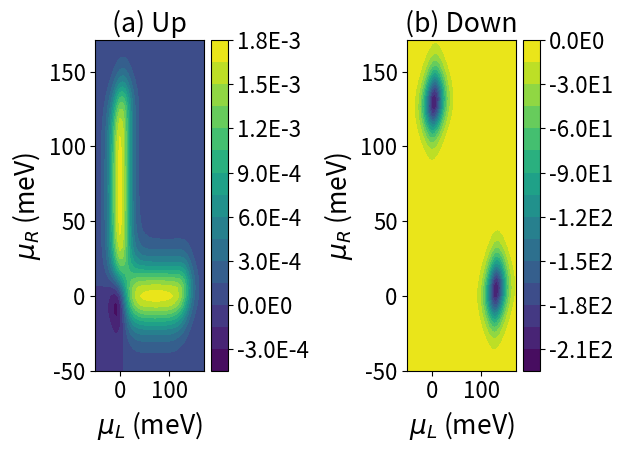

Source code (Python):
#%matplotlib inline

import math
import matplotlib
import matplotlib.pyplot as plt
import matplotlib.ticker as ticker
from matplotlib.ticker import MultipleLocator

from mpl_toolkits.mplot3d import Axes3D
from matplotlib import cm
from matplotlib.ticker import LinearLocator, FormatStrFormatter
import numpy as np
from numpy import linalg as LA
from scipy import linalg as LAs
from scipy.linalg import eig as eigscipy
import time
start_time = time.time()

label_size = 17
#matplotlib.rcParams['xtick.labelsize'] = label_size 
#matplotlib.rcParams['ytick.labelsize'] = label_size 
matplotlib.rcParams.update({'font.size': 16})
#matplotlib.rcParams['xtick.major.pad']='0'

global T,Eu,Ed,wL,wR, dchi,Tp,omega

shift=0.0
scale=1e0
T=10e-3 # temperature
Ed=scale*(3.270-3.149+shift)
Eu=scale*(0.0+shift)


dchi=8e-5+0j # parameter for numerically calculating derivative

omega=1e9  # frequency
Tp=2*math.pi/omega   # period

wL=1e10 # tunneling rate
wR=1e10 # tunneling rate


def geometric(muLC,muRC,amp):
	def f(muL,muR,spin, electrode,direction):
		if spin == "up":
			E = Eu
		else: E = Ed
		if electrode == "L":
			mu = muL
		else: mu = muR
		if direction == "in":
			sign = 1
		else: sign = -1
		return 1.0/(1.0+np.exp(sign*(E-mu)/T))


	
	    
	def Hamilt(muL,muR,chip,chim):
		H=np.zeros((3,3),dtype=np.dtype(np.complex128))
		Wp0L=wL*(f(muL,muR,"up", "L", "in"))
		Wp0R=wR*(f(muL,muR,"up", "R", "in"))
		Wm0L=wL*(f(muL,muR,"dn","L","in"))
		Wm0R=wR*(f(muL,muR,"dn","R","in"))
		
		W0pL=wL*(f(muL,muR,"up","L","out"))
		W0pR=wR*(f(muL,muR,"up","R","out"))
		W0mL=wL*(f(muL,muR,"dn","L","out"))
		W0mR=wR*(f(muL,muR,"dn","R","out"))
		
		W0p=W0pL+W0pR
		W0m=W0mL+W0mR
		Wp0=Wp0L+Wp0R
		Wm0=Wm0L+Wm0R
		e_chip=np.exp(1j*chip)
		e_chip2=np.exp(-1j*chip)
		e_chim=np.exp(1j*chim)
		e_chim2=np.exp(-1j*chim)
		
		
		
		H[0,0]= -Wp0-Wm0
		H[0,1]=W0pL+W0pR*e_chip
		H[0,2]=W0mL+W0mR*e_chim
		H[1,0]=Wp0L+Wp0R*e_chip2
		H[1,1]= -W0p
		H[1,2]=0
		H[2,0]=Wm0L+Wm0R*e_chim2
		H[2,1]=0
		H[2,2]= -W0m
		H=-H
		
		return H

	def fdiff(muL,muR,spin, electrode,direction):
		if spin == "up":
			E = Eu
		else: E = Ed
		if electrode == "L":
			mu = muL
		else: mu = muR
		if direction == "in":
			sign = 1
		else: sign = -1
		
		a=np.exp((E-mu)/T)
		return sign*1.0/(1.0/a+2+a)/T
	    

	def Hdiff(muL,muR,chip,chim,electrode):
		H=np.zeros((3,3),dtype=np.dtype(np.complex128))
		if electrode == "L":
			a = 1.0
		else: a = 0.0
		
		Wp0L=a*wL*(fdiff(muL,muR,"up","L","in"))
		Wp0R=(1.0-a)*wR*fdiff(muL,muR,"up","R","in")
		Wm0L=a*wL*(fdiff(muL,muR,"dn","L","in"))
		Wm0R=(1.0-a)*wR*fdiff(muL,muR,"dn","R","in")
		
		W0pL=a*wL*(fdiff(muL,muR,"up","L","out"))
		W0pR=(1.0-a)*wR*fdiff(muL,muR,"up","R","out")
		W0mL=a*wL*(fdiff(muL,muR,"dn","L","out"))
		W0mR=(1.0-a)*wR*fdiff(muL,muR,"dn","R","out")
		
		W0p=W0pL+W0pR
		W0m=W0mL+W0mR
		Wp0=Wp0L+Wp0R
		Wm0=Wm0L+Wm0R
		e_chip=np.exp(1j*chip)
		e_chip2=np.exp(-1j*chip)
		e_chim=np.exp(1j*chim)
		e_chim2=np.exp(-1j*chim)
	#    e_chi=1.0+1j*chi
	#    e_chi2=1.0-1j*chi
		H[0,0]= -Wp0-Wm0
		H[0,1]=W0pL+W0pR*e_chip
		H[0,2]=W0mL+W0mR*e_chim
		H[1,0]=Wp0L+Wp0R*e_chip2
		H[1,1]= -W0p
		H[1,2]=0
		H[2,0]=Wm0L+Wm0R*e_chim2
		H[2,1]=0
		H[2,2]= -W0m
		H=-H
		return H

	

	def F(muL,muR,chip,chim):
	    H=Hamilt(muL,muR,chip,chim)
	    A=eigscipy(H,left=True)
	    imin=A[0].argsort()[0]
	    imed=A[0].argsort()[1]
	    imax=A[0].argsort()[2]
	    eig0=A[0][imin]
	    eig1=A[0][imed]
	    eig2=A[0][imax]
#	    print(eig2)
	    phi0R=A[2].transpose()[imin]
	    phi0L=A[1].transpose()[imin]
	    phi1R=A[2].transpose()[imed]
	    phi1L=A[1].transpose()[imed]
	    phi2R=A[2].transpose()[imax]
	    phi2L=A[1].transpose()[imax]
	    
	    phi0L=np.conj(phi0L)
	    phi1L=np.conj(phi1L)
	    phi2L=np.conj(phi2L)
	    
	    phi0L=phi0L/np.matmul(phi0L,phi0R)
	    phi1L=phi1L/np.matmul(phi1L,phi1R)
	    phi2L=phi2L/np.matmul(phi2L,phi2R)

	#    phi1L=LA.eig(H1L_T)[1].transpose()[0]
	#    phi1L=np.conj(phi1L)
	
	#    print('eig of H1L',LA.eig(H1L))
	#    print('eig of H1L_T',LA.eig(H1L_T))
	#    print('left',phi1L)
	#    print('left from scipy',eigscipy(H1L,left=True))
	#    print('right',LA.eig(H1L)[1].transpose()[0])
	    
	    a=np.matmul(phi0L,Hdiff(muL,muR,chip,chim,"L"))
	    b1L=np.matmul(a,phi1R)
	    a=np.matmul(phi1L,Hdiff(muL,muR,chip,chim,"R"))
	    c1L=np.matmul(a,phi0R)
	    
	    a=np.matmul(phi0L,Hdiff(muL,muR,chip,chim,"R"))
	    b1R=np.matmul(a,phi1R)
	    a=np.matmul(phi1L,Hdiff(muL,muR,chip,chim,"L"))
	    c1R=np.matmul(a,phi0R)
	    
	    element1=(b1L*c1L-b1R*c1R)/((eig0-eig1))**2.0
	    
	    a=np.matmul(phi0L,Hdiff(muL,muR,chip,chim,"L"))
	    b2L=np.matmul(a,phi2R)
	    a=np.matmul(phi2L,Hdiff(muL,muR,chip,chim,"R"))
	    c2L=np.matmul(a,phi0R)
	    
	    a=np.matmul(phi0L,Hdiff(muL,muR,chip,chim,"R"))
	    b2R=np.matmul(a,phi2R)
	    a=np.matmul(phi2L,Hdiff(muL,muR,chip,chim,"L"))
	    c2R=np.matmul(a,phi0R)
	    
	    element2=(b2L*c2L-b2R*c2R)/((eig0-eig2))**2.0
	    
	    intg=element1+element2
	    return intg
	
	def BerryCurvature(muL,muR): 
	    temp1=8.0*F(muL,muR,dchi/2.0,0)-F(muL,muR,dchi,0)
	    temp2=8.0*F(muL,muR,0,dchi/2.0)-F(muL,muR,0,dchi)
	    BC_U=(temp1.imag)/(3.0*dchi)
	    BC_D=(temp2.imag)/(3.0*dchi)
	    return [BC_U,BC_D]
	
	def current():
	    Current_U=0.0
	    Current_D=0.0
	    Ngrid=41
	    #Ngrid=int(2*amp/0.5e-3)
	    xlist = np.linspace(muLC-amp, muLC+amp, Ngrid,endpoint=True)
	    ylist = np.linspace(muRC-amp, muRC+amp, Ngrid,endpoint=True)
	    X, Y = np.meshgrid(xlist, ylist)
	    #Z=np.zeros((Ngrid,Ngrid),dtype=np.dtype(np.complex128))
	    for i in range(Ngrid):
	        for j in range(Ngrid):
	            if np.sqrt((X[0][i]-muLC)**2.0+(Y[j][0]-muRC)**2.0)<amp:
	                temp=BerryCurvature(X[0][i],Y[j][0])
	                Current_U=Current_U+temp[0]
	                Current_D=Current_D+temp[1]
	    Current_U=Current_U*(amp*2.0/Ngrid)**2.0*omega
	    Current_D=Current_D*(amp*2.0/Ngrid)**2.0*omega
	    return [Current_U,Current_D]
	

	def lineInt():
			Ngrid=2000
			
			phiL=np.zeros((Ngrid,3),dtype=np.dtype(np.complex128))
			phiR=np.zeros((Ngrid,3),dtype=np.dtype(np.complex128))
			chip=dchi
			chim=0.0
			for i in range(Ngrid):
				theta=i*2*np.pi/Ngrid
				muL=muLC+amp*np.cos(theta)
				muR=muRC+amp*np.sin(theta)
				H=Hamilt(muL,muR,chip,chim)
				A=eigscipy(H,left=True)
				imin=A[0].argsort()[0]
				eig0=A[0][imin]
				phi0R=A[2].transpose()[imin]
				phi0L=A[1].transpose()[imin]
	
				phi0L=np.conj(phi0L)
		
				phi0L=phi0L/np.matmul(phi0L,phi0R)
				
				phiL[i,:]=phi0L
				phiR[i,:]=phi0R		
		
			int1=1.0
			for i in range(Ngrid-1):
				int1=int1*np.matmul(phiL[i],phiR[i+1])	
			int1=int1*np.matmul(phiL[Ngrid-1],phiR[0])
			int1=np.log(int1).imag/dchi*omega
			
			phiL=np.zeros((Ngrid,3),dtype=np.dtype(np.complex128))
			phiR=np.zeros((Ngrid,3),dtype=np.dtype(np.complex128))
			chip=0.0
			chim=dchi
			for i in range(Ngrid):
				theta=i*2*np.pi/Ngrid
				muL=muLC+amp*np.cos(theta)
				muR=muRC+amp*np.sin(theta)
				H=Hamilt(muL,muR,chip,chim)
				A=eigscipy(H,left=True)
				imin=A[0].argsort()[0]
				eig0=A[0][imin]
				phi0R=A[2].transpose()[imin]
				phi0L=A[1].transpose()[imin]
				phi0L=np.conj(phi0L)
				phi0L=phi0L/np.matmul(phi0L,phi0R)
				phiL[i,:]=phi0L
				phiR[i,:]=phi0R		
		
			int2=1.0
			for i in range(Ngrid-1):
				#print(np.matmul(phiL[i],phiR[i+1]))
				int2=int2*np.matmul(phiL[i],phiR[i+1])	
			int2=int2*np.matmul(phiL[Ngrid-1],phiR[0])
			int2=np.log(int2).imag/dchi*omega			
			
			return [int1,int2]
			
#	print(lineInt())
		
		

	def fmt(x, pos):
		return '{0:.1E}'.format(x).replace('+0', '').replace('-0', '-')
    
	def BC_plot():
	    Ngrid=41 #41
	    xlist = np.linspace(Eu-50e-3, Ed+50e-3, Ngrid,endpoint=True)
	    ylist = np.linspace(Eu-50e-3, Ed+50e-3, Ngrid,endpoint=True)
	    X, Y = np.meshgrid(xlist, ylist)
	    BC_C=np.zeros((Ngrid,Ngrid),dtype=np.dtype(np.complex128))
	    BC_S=np.zeros((Ngrid,Ngrid),dtype=np.dtype(np.complex128))
	    BC_U=np.zeros((Ngrid,Ngrid),dtype=np.dtype(np.complex128))
	    BC_D=np.zeros((Ngrid,Ngrid),dtype=np.dtype(np.complex128))
	    for i in range(Ngrid):
	        for j in range(Ngrid):
	            temp=BerryCurvature(X[0][i],Y[j][0])
##### attention, the order of index

	            BC_C[j,i]=(temp[0]+temp[1])
	            BC_S[j,i]=(temp[0]-temp[1])
	            BC_U[j,i]=(temp[0])

	            if i>j:
	            	BC_U[j,i]=(BC_U[j,i]+BC_U[i,j])/2.0
	            	BC_U[i,j]=BC_U[j,i]
	            BC_D[j,i]=(temp[1])

	    fig=plt.figure()


	    p3=fig.add_subplot(121)
	    cp = p3.contourf(X*1e3, Y*1e3, BC_U,16)
	    plt.colorbar(cp,format=ticker.FuncFormatter(fmt))
	    plt.title('(a) Up')
	    plt.xlabel('$\mu_L$ (meV)',fontsize=19)
	    plt.ylabel('$\mu_R$ (meV)',fontsize=19)
#	    plt.gca().set_aspect('equal', adjustable='box')

	    p4=fig.add_subplot(122)
	    cp = p4.contourf(X*1e3, Y*1e3, BC_D,16)
	    plt.colorbar(cp,format=ticker.FuncFormatter(fmt))
	    plt.title('(b) Down')
	    plt.xlabel('$\mu_L$ (meV)',fontsize=19)
	    plt.ylabel('$\mu_R$ (meV)',fontsize=19)
#	    plt.gca().set_aspect('equal', adjustable='box')

	    plt.tight_layout()
	    plt.show()
	    return

	BC_plot()

#	return current()
	return lineInt()


#=====================================================
#=====================================================
#=====================================================
#=====================================================
#=====================================================
#=====================================================

def dynamic(muLC,muRC,amp):
	def muL(t):
	    m=muLC+amp*math.cos(omega*t)
	    return m
	
	def muR(t):
	    m=muRC+amp*math.sin(omega*t)
	    return m
	
	def fLinU(t):
	    f=1/(1+np.exp((Eu-muL(t))/T))
	    return f
	
	def fLoutU(t):
	    f=1-1/(1+np.exp((Eu-muL(t))/T))
	    return f
	
	def fRinU(t):
	    f=1/(1+np.exp((Eu-muR(t))/T))
	    return f
	
	def fRoutU(t):
	    f=1-1/(1+np.exp((Eu-muR(t))/T))
	    return f
	
	def fLinD(t):
	    f=1/(1+np.exp((Ed-muL(t))/T))
	    return f
	
	def fLoutD(t):
	    f=1-1/(1+np.exp((Ed-muL(t))/T))
	    return f
	
	def fRinD(t):
	    f=1/(1+np.exp((Ed-muR(t))/T))
	    return f
	
	def fRoutD(t):
	    f=1-1/(1+np.exp((Ed-muR(t))/T))
	    return f
	
	    
	def Hamilt(t,chip,chim):
	    H=np.zeros((3,3),dtype=np.dtype(np.complex128))
	
	
	    Wp0L=wL*(fLinU(t)*a**2+fLinD(t)*b**2)
	    Wp0R=wR*(fRinU(t)*a**2+fRinD(t)*b**2)
	    Wm0L=wL*(fLinU(t)*b**2+fLinD(t)*a**2)
	    Wm0R=wR*(fRinU(t)*b**2+fRinD(t)*a**2)
	    
	    W0pL=wL*(fLoutU(t)*a**2+fLoutD(t)*b**2)
	    W0pR=wR*(fRoutU(t)*a**2+fRoutD(t)*b**2)
	    W0mL=wL*(fLoutU(t)*b**2+fLoutD(t)*a**2)
	    W0mR=wR*(fRoutU(t)*b**2+fRoutD(t)*a**2)
	   
	    W0p=W0pL+W0pR
	    W0m=W0mL+W0mR
	    Wp0=Wp0L+Wp0R
	    Wm0=Wm0L+Wm0R
	    e_chip=np.exp(1j*chip)
	    e_chip2=np.exp(-1j*chip)
	    e_chim=np.exp(1j*chim)
	    e_chim2=np.exp(-1j*chim)
	#    e_chi=1.0+1j*chi
	#    e_chi2=1.0-1j*chi
	    H[0,0]= -Wp0-Wm0
	    H[0,1]=W0pL+W0pR*e_chip
	    H[0,2]=W0mL+W0mR*e_chim
	    H[1,0]=Wp0L+Wp0R*e_chip2
	    H[1,1]= -W0p
	    H[1,2]=0
	    H[2,0]=Wm0L+Wm0R*e_chim2
	    H[2,1]=0
	    H[2,2]= -W0m
	    H=-H
	    return H
	    
	def eig0(t,chip,chim):
			H=Hamilt(t,chip,chim)
			A=eigscipy(H)
			imin=A[0].argsort()[0]
			eig0=A[0][imin]
			return eig0
	
	def eig0chip(t):
	#		dchi=1e-6
			dertv=1j*(eig0(t,dchi/2,0)-eig0(t,-dchi/2,0))/dchi
			return dertv
			
	def eig0chim(t):
	#		dchi=1e-6
			dertv=1j*(eig0(t,0,dchi/2)-eig0(t,0,-dchi/2))/dchi
			return dertv
	
	def Idyn():
	    N=2000
	    CU=0
	    CD=0
	    for i in range(N):
	        CU=CU+eig0chip(Tp/N*i)/N
	        CD=CD+eig0chim(Tp/N*i)/N    #*Tp is included
	    CU=-CU
	    CD=-CD
	    return [CU,CD]
	

	    
	def steady(t):
	    Wp0L=wL*(fLinU(t)*a**2+fLinD(t)*b**2)
	    Wp0R=wR*(fRinU(t)*a**2+fRinD(t)*b**2)
	    Wm0L=wL*(fLinU(t)*b**2+fLinD(t)*a**2)
	    Wm0R=wR*(fRinU(t)*b**2+fRinD(t)*a**2)
	    
	    W0pL=wL*(fLoutU(t)*a**2+fLoutD(t)*b**2)
	    W0pR=wR*(fRoutU(t)*a**2+fRoutD(t)*b**2)
	    W0mL=wL*(fLoutU(t)*b**2+fLoutD(t)*a**2)
	    W0mR=wR*(fRoutU(t)*b**2+fRoutD(t)*a**2)
	   
	    W0p=W0pL+W0pR
	    W0m=W0mL+W0mR
	    Wp0=Wp0L+Wp0R
	    Wm0=Wm0L+Wm0R
	    
	    eta=W0p*W0m+Wp0*W0m+W0p*Wm0
	    rho0=W0p*W0m/eta
	    rhop=Wp0*W0m/eta
	    rhom=W0p*Wm0/eta
	    
	    up=W0pR*rhop-Wp0R*rho0
	    dw=W0mR*rhom-Wm0R*rho0
	    return [up,dw]			
	
	#print('%8.2e' % currentp(),'%8.2e' % currentm())
	def check():
		N=10
		tt=np.zeros(N)
		eigU=np.zeros(N)
		eigD=np.zeros(N)
		styU=np.zeros(N)
		styD=np.zeros(N)		
		for i in range(N):
			tt[i]=Tp/N*i
#			print("t=",tt[i],":up:","eigen=",eig0chip(tt[i]),"steady=",steady(tt[i])[0])
#			print("t=",tt[i],":down:","eigen=",eig0chim(tt[i]),"steady=",steady(tt[i])[1])
			eigU[i]=eig0chip(tt[i]).real
			styU[i]=steady(tt[i])[0]
			eigD[i]=eig0chim(tt[i]).real
			styD[i]=steady(tt[i])[1]
		plt.plot(tt,eigU,"-")
		plt.plot(tt,styU,"<")
		plt.plot(tt,eigD,"r-")
		plt.plot(tt,styD,"r<")
		plt.show()
		return
#	check()
		
	return Idyn()
	
######################################################
######################################################
######################################################

def centerchange():
	global wL,wR
	fig=plt.figure()
	
	p1=fig.add_subplot(421)
	wL=1e9
	wR=1e9
	Nplot=1
	centrange=140e-3
	amp=80e-3
	muLC=np.zeros(Nplot)
	muRC=np.zeros(Nplot)
	CU=np.zeros(Nplot)
	CD=np.zeros(Nplot)
	for i in range(Nplot):
	    muLC[i]=centrange/Nplot*(i+1)
	    muRC[i]=muLC[i]
	    temp1=geometric(muLC[i],muRC[i],amp)
	    temp2=dynamic(muLC[i],muRC[i],amp)
	    CU[i]=(temp1[0]/2.0/np.pi+temp2[0])*1.60217662*1e-4
	    CD[i]=(temp1[1]/2.0/np.pi+temp2[1])*1.60217662*1e-4
	    print(CU[i],CD[i])
	p1.plot(muLC*1e3,CU+CD,'r',label='Charge')
	p1.plot(muLC*1e3,CU-CD,'b',label='Spin')
	p1.plot(muLC*1e3,CU,'r--',label='Up')
	p1.plot(muLC*1e3,CD,'b--',label='Down')
	plt.axhline(0)
	plt.xlabel('$\mu_L^{(C)}$ (meV)')
	plt.ylabel('I (fA)')
	plt.title('(a)')
#	plt.legend(loc='upper left')
#	plt.ticklabel_format(style='sci', axis='y', scilimits=(0,0))
	
 
	
	p2=fig.add_subplot(422)
	wL=1e9
	wR=1e9
#	Nplot=60
	centrange=140e-3
	amp=80e-3
	muLC=np.zeros(Nplot)
	muRC=np.zeros(Nplot)
	CU=np.zeros(Nplot)
	CD=np.zeros(Nplot)
	for i in range(Nplot):
	    muLC[i]=centrange/Nplot*(i+1)+0e-3
	    muRC[i]=muLC[i]+0.025e-3
	    temp1=geometric(muLC[i],muRC[i],amp)
	    temp2=dynamic(muLC[i],muRC[i],amp)
	    CU[i]=(temp1[0]/2.0/np.pi+temp2[0])*1.60217662*1e-4
	    CD[i]=(temp1[1]/2.0/np.pi+temp2[1])*1.60217662*1e-4
	    print(CU[i],CD[i])
	p2.plot(muLC*1e3,CU+CD,'r',label='Charge')
	p2.plot(muLC*1e3,CU-CD,'b',label='Spin')
	p2.plot(muLC*1e3,CU,'r--',label='Up')
	p2.plot(muLC*1e3,CD,'b--',label='Down')
	plt.axhline(0)
	plt.xlabel('$\mu_L^{(C)}$ (meV)')
	plt.ylabel('I (fA)')
	plt.title('(b)')

#	plt.legend(loc='upper left')
#	plt.ticklabel_format(style='sci', axis='y', scilimits=(0,0))
	
	p3=fig.add_subplot(423)
	wL=1.005e9
	wR=1.0e9
#	Nplot=60
	centrange=140e-3
	amp=80e-3
	muLC=np.zeros(Nplot)
	muRC=np.zeros(Nplot)
	CU=np.zeros(Nplot)
	CD=np.zeros(Nplot)
	for i in range(Nplot):
	    muLC[i]=centrange/Nplot*(i+1)+20e-3
	    muRC[i]=muLC[i]
	    temp1=geometric(muLC[i],muRC[i],amp)
	    temp2=dynamic(muLC[i],muRC[i],amp)
	    CU[i]=(temp1[0]/2.0/np.pi+temp2[0])*1.60217662*1e-4
	    CD[i]=(temp1[1]/2.0/np.pi+temp2[1])*1.60217662*1e-4
	    print(CU[i],CD[i])
	p3.plot(muLC*1e3,CU+CD,'r',label='Charge')
	p3.plot(muLC*1e3,CU-CD,'b',label='Spin')
	p3.plot(muLC*1e3,CU,'r--',label='Up')
	p3.plot(muLC*1e3,CD,'b--',label='Down')
	plt.axhline(0)
	plt.xlabel('$\mu_L^{(C)}$ (meV)')
	plt.ylabel('I (fA)')
	plt.title('(c)')
#	plt.legend(loc='upper left')
#	plt.ticklabel_format(style='sci', axis='y', scilimits=(0,0))
	
	p4=fig.add_subplot(424)
	wL=10e9
	wR=1e9
#	Nplot=60
	centrange=140e-3
	amp=80e-3
	muLC=np.zeros(Nplot)
	muRC=np.zeros(Nplot)
	CU=np.zeros(Nplot)
	CD=np.zeros(Nplot)
	for i in range(Nplot):
	    muLC[i]=centrange/Nplot*(i+1)
	    muRC[i]=muLC[i]-10e-3
	    temp1=geometric(muLC[i],muRC[i],amp)
	    temp2=dynamic(muLC[i],muRC[i],amp)
	    CU[i]=(temp1[0]/2.0/np.pi+temp2[0])*1.60217662*1e-4
	    CD[i]=(temp1[1]/2.0/np.pi+temp2[1])*1.60217662*1e-4
	    print(CU[i],CD[i])
#	p4.plot(muLC*1e3,CU+CD,'r',label='Charge')
#	p4.plot(muLC*1e3,CU-CD,'b',label='Spin')
#	p4.plot(muLC*1e3,CU,'r--',label='Up')
#	p4.plot(muLC*1e3,CD,'b--',label='Down')
	l1=p4.plot(muLC*1e3,CU+CD,'r')
	l2=p4.plot(muLC*1e3,CU-CD,'b')
	l3=p4.plot(muLC*1e3,CU,'r--')
	l4=p4.plot(muLC*1e3,CD,'b--')

	plt.axhline(0)
	plt.xlabel('$\mu_L^{(C)}$ (meV)')
	plt.ylabel('I (fA)')
	plt.title('(d)')
#	plt.legend(loc='upper left')
#	plt.ticklabel_format(style='sci', axis='y', scilimits=(0,0)) 


	
	plt.tight_layout() 
#	plt.legend((l1, l2,l3,l4), ('Charge', 'Spin','Up','Down'), loc='ower center')

	plt.show()
	return


def centerchange1():
	global wL,wR
	fig=plt.figure()
	
	p1=fig.add_subplot(211)
	wL=1e9
	wR=1e9
#	Nplot=51
	Nplot=2
	centrange=350e-3
	amp=160e-3
	muLC=np.zeros(Nplot)
	muRC=np.zeros(Nplot)
	CU=np.zeros(Nplot)
	CD=np.zeros(Nplot)
	for i in range(Nplot):
	    muLC[i]=-0.1+centrange/(Nplot-1)*i
	    muRC[i]=muLC[i]
	    temp1=geometric(muLC[i],muRC[i],amp)
	    temp2=dynamic(muLC[i],muRC[i],amp)
	    CU[i]=(temp1[0]/2.0/np.pi+temp2[0])*1.60217662*1e-4
	    CD[i]=(temp1[1]/2.0/np.pi+temp2[1])*1.60217662*1e-4
	    print(CU[i],CD[i])
	p1.plot(muLC,CU+CD,'r',label='Charge')
	p1.plot(muLC,CU-CD,'b',label='Spin')
	p1.plot(muLC,CU,'r--',label='Up')
	p1.plot(muLC,CD,'b--',label='Down')
	plt.axhline(0)
	plt.xlabel('$\mu_L^{(C)}$ (eV)')
	plt.ylabel('I (fA)')
	plt.title('(a)')
	plt.legend(loc='upper left')
#	plt.ticklabel_format(style='sci', axis='y', scilimits=(0,0))
	
 
	
	p2=fig.add_subplot(212)
	wL=1e9
	wR=1e9
#	Nplot=51
	centrange=200e-3
	amp=160e-3
	muLC=np.zeros(Nplot)
	muRC=np.zeros(Nplot)
	CU=np.zeros(Nplot)
	CD=np.zeros(Nplot)
	for i in range(Nplot):
	    muLC[i]=-0.05+centrange/(Nplot-1)*(i)
	    muRC[i]=muLC[i]+0.07e-3
	    temp1=geometric(muLC[i],muRC[i],amp)
	    temp2=dynamic(muLC[i],muRC[i],amp)
	    CU[i]=(temp1[0]/2.0/np.pi+temp2[0])*1.60217662*1e-4
	    CD[i]=(temp1[1]/2.0/np.pi+temp2[1])*1.60217662*1e-4
	    print(CU[i],CD[i])
	p2.plot(muLC,CU+CD,'r',label='Charge')
	p2.plot(muLC,CU-CD,'b',label='Spin')
	p2.plot(muLC,CU,'r--',label='Up')
	p2.plot(muLC,CD,'b--',label='Down')
	plt.axhline(0)
	plt.xlabel('$\mu_L^{(C)}$ (eV)')
	plt.ylabel('I (fA)')
	plt.title('(b)')




	
	plt.tight_layout() 
#	plt.legend((l1, l2,l3,l4), ('Charge', 'Spin','Up','Down'), loc='ower center')

	plt.show()
	return



def contour():
	global wL,wR
	fig=plt.figure()
	wL=10e9
	wR=1e9
	Ngrid=17

	amp=80e-3
	xlist = np.linspace(Eu-15e-3, Ed+15e-3, Ngrid,endpoint=True)
	ylist = np.linspace(Eu-15e-3, Ed+15e-3, Ngrid,endpoint=True)
	X, Y = np.meshgrid(xlist, ylist)
	C_C=np.zeros((Ngrid,Ngrid),dtype=np.dtype(np.complex128))
	C_S=np.zeros((Ngrid,Ngrid),dtype=np.dtype(np.complex128))
	C_U=np.zeros((Ngrid,Ngrid),dtype=np.dtype(np.complex128))
	C_D=np.zeros((Ngrid,Ngrid),dtype=np.dtype(np.complex128))
	for i in range(Ngrid):
		for j in range(Ngrid):
			temp1=geometric(X[0][i],Y[j][0],amp)
#			temp1=np.array([0,0])
			temp2=dynamic(X[0][i],Y[j][0],amp)
			C_U[j,i]=(temp1[0]/2.0/np.pi+temp2[0])*1.60217662*1e-4
			C_D[j,i]=(temp1[1]/2.0/np.pi+temp2[1])*1.60217662*1e-4
			C_C[j,i]=C_U[j,i]+C_D[j,i]
			C_S[j,i]=C_U[j,i]-C_D[j,i]



	amp=0e-3
#	Ngrid=3
	xlist = np.linspace(Eu-15e-3, Ed+15e-3, Ngrid,endpoint=True)
	ylist = np.linspace(Eu-15e-3, Ed+15e-3, Ngrid,endpoint=True)
	X, Y = np.meshgrid(xlist, ylist)
	C_C2=np.zeros((Ngrid,Ngrid),dtype=np.dtype(np.complex128))
	C_S2=np.zeros((Ngrid,Ngrid),dtype=np.dtype(np.complex128))
	C_U2=np.zeros((Ngrid,Ngrid),dtype=np.dtype(np.complex128))
	C_D2=np.zeros((Ngrid,Ngrid),dtype=np.dtype(np.complex128))
	for i in range(Ngrid):
		for j in range(Ngrid):
			temp1=geometric(X[0][i],Y[j][0],amp)
#			temp1=np.array([0,0])
			temp2=dynamic(X[0][i],Y[j][0],amp)
			C_U2[j,i]=(temp1[0]/2.0/np.pi+temp2[0])*1.60217662*1e-4
			C_D2[j,i]=(temp1[1]/2.0/np.pi+temp2[1])*1.60217662*1e-4
			C_C2[j,i]=C_U2[j,i]+C_D2[j,i]
			C_S2[j,i]=C_U2[j,i]-C_D2[j,i]
			
	matplotlib.rcParams['contour.negative_linestyle'] = 'solid'    
	p5=fig.add_subplot(221)
	
	def fmt(x, pos):                                                            
		return '{0:.1E}'.format(x).replace('+0', '').replace('-0', '-')	
#	cp = plt.contourf(X*1e3, Y*1e3, C_C,128)
#	plt.colorbar(cp,format=ticker.FuncFormatter(fmt))
	cp = p5.contour(X*1e3, Y*1e3, C_C,colors='k')
#	cp.collections[2].set_color('red')
	cp.collections[2].set_linewidth(3.5)  
	plt.clabel(cp,fmt='%4.0f')
	cp = p5.contour(X*1e3, Y*1e3, C_C2,colors='red')
#	cp.collections[2].set_color('red')
	cp.collections[2].set_linewidth(3.5)  
	plt.clabel(cp,fmt='%4.0f')
	plt.xlabel('$\mu_L^{(C)}$ (meV)')
	plt.ylabel('$\mu_R^{(C)}$ (meV)')
	plt.title('(a) Charge')

	p6=fig.add_subplot(222)
	
	def fmt(x, pos):                                                            
		return '{0:.1E}'.format(x).replace('+0', '').replace('-0', '-')	
#	cp = plt.contourf(X*1e3, Y*1e3, C_C,128)
#	plt.colorbar(cp,format=ticker.FuncFormatter(fmt))
	cp = p6.contour(X*1e3, Y*1e3, C_S,colors='k')
	plt.clabel(cp,fmt='%4.0f')
	cp = p6.contour(X*1e3, Y*1e3, C_S2,colors='red')
	plt.clabel(cp,fmt='%4.0f')
	plt.xlabel('$\mu_L^{(C)}$ (meV)')
	plt.ylabel('$\mu_R^{(C)}$ (meV)')
	plt.title('(b) Spin')

	p7=fig.add_subplot(223)
	
	def fmt(x, pos):                                                            
		return '{0:.1E}'.format(x).replace('+0', '').replace('-0', '-')	
#	cp = plt.contourf(X*1e3, Y*1e3, C_C,128)
#	plt.colorbar(cp,format=ticker.FuncFormatter(fmt))
	cp = p7.contour(X*1e3, Y*1e3, C_U,colors='k')
#	cp.collections[2].set_color('red')
	cp.collections[2].set_linewidth(3.5) 
	plt.clabel(cp,fmt='%4.0f')
	cp = p7.contour(X*1e3, Y*1e3, C_U2,colors='red')
#	cp.collections[2].set_color('red')
	cp.collections[2].set_linewidth(3.5) 
	plt.clabel(cp,fmt='%4.0f')
	plt.xlabel('$\mu_L^{(C)}$ (meV)')
	plt.ylabel('$\mu_R^{(C)}$ (meV)')
	plt.title('(c) Up')

	p8=fig.add_subplot(224)
	
	def fmt(x, pos):                                                            
		return '{0:.1E}'.format(x).replace('+0', '').replace('-0', '-')	
#	cp = plt.contourf(X*1e3, Y*1e3, C_C,128)
#	plt.colorbar(cp,format=ticker.FuncFormatter(fmt))
	cp = p8.contour(X*1e3, Y*1e3, C_D,colors='k')
#	cp.collections[2].set_color('red')
	cp.collections[2].set_linewidth(3.5) 
	plt.clabel(cp,fmt='%4.0f')
	cp = p8.contour(X*1e3, Y*1e3, C_D2,colors='red')
#	cp.collections[2].set_color('red')
	cp.collections[1].set_linewidth(3.5) 
	plt.clabel(cp,fmt='%4.0f')
	plt.xlabel('$\mu_L^{(C)}$ (meV)')
	plt.ylabel('$\mu_R^{(C)}$ (meV)')
	plt.title('(d) Down')
	
	plt.gca().set_aspect('equal', adjustable='box')
	plt.tight_layout() 
#	plt.legend((l1, l2,l3,l4), ('Charge', 'Spin','Up','Down'), loc='ower center')

	plt.show()

	return

def contour1():
	global wL,wR
	fig=plt.figure()
	wL=1e10
	wR=1e10
#	Ngrid=3
	Ngrid=21


	xlist = np.linspace(-20e-3, 10e-3, Ngrid,endpoint=True)
	ylist = np.linspace(50e-3, 200e-3, Ngrid,endpoint=True)
	print(xlist,ylist)
	X, Y = np.meshgrid(xlist, ylist)
	C_C=np.zeros((Ngrid,Ngrid),dtype=np.dtype(np.complex128))
	C_S=np.zeros((Ngrid,Ngrid),dtype=np.dtype(np.complex128))
	C_U=np.zeros((Ngrid,Ngrid),dtype=np.dtype(np.complex128))
	C_D=np.zeros((Ngrid,Ngrid),dtype=np.dtype(np.complex128))

	Z=np.zeros((Ngrid,Ngrid),dtype=np.dtype(np.complex128))

	for i in range(Ngrid):
		for j in range(Ngrid):
#			muRC=3.13-3.149
			muRC=0
			temp1=geometric(muRC+X[0][i],muRC,Y[j][0])
#			temp1=np.array([0,0])
			temp2=dynamic(muRC+X[0][i],muRC,Y[j][0])
			C_U[j,i]=(temp1[0]/2.0/np.pi+temp2[0])*1.60217662*1e-7
			C_D[j,i]=(temp1[1]/2.0/np.pi+temp2[1])*1.60217662*1e-7
			C_C[j,i]=C_U[j,i]+C_D[j,i]
			C_S[j,i]=C_U[j,i]-C_D[j,i]
			Z[j,i]=0
			print('i=',i)




#	xlist = np.linspace(-10e-3, 150e-3, Ngrid,endpoint=True)
#	ylist = np.linspace(0, 160e-3, Ngrid,endpoint=True)
#	X, Y = np.meshgrid(xlist, ylist)
#	C_C2=np.zeros((Ngrid,Ngrid),dtype=np.dtype(np.complex128))
#	C_S2=np.zeros((Ngrid,Ngrid),dtype=np.dtype(np.complex128))
#	C_U2=np.zeros((Ngrid,Ngrid),dtype=np.dtype(np.complex128))
#	C_D2=np.zeros((Ngrid,Ngrid),dtype=np.dtype(np.complex128))
#	for i in range(Ngrid):
#		for j in range(Ngrid):
#			muRC=3.19-3.149
#			temp1=geometric(muRC+X[0][i],muRC,Y[j][0])
#			temp2=dynamic(muRC+X[0][i],muRC,Y[j][0])
#			C_U2[j,i]=(temp1[0]/2.0/np.pi+temp2[0])*1.60217662*1e-7
#			C_D2[j,i]=(temp1[1]/2.0/np.pi+temp2[1])*1.60217662*1e-7
#			C_C2[j,i]=C_U2[j,i]+C_D2[j,i]
#			C_S2[j,i]=C_U2[j,i]-C_D2[j,i]
#			print('i=',i)
			
	matplotlib.rcParams['contour.negative_linestyle'] = 'solid'    
	
	def fmt(x, pos):                                                            
		return '{0:.1E}'.format(x).replace('+0', '').replace('-0', '-')	

#	p5=fig.add_subplot(221)
#	cp = p5.contour(X*1e3, Y*1e3, C_C,colors='k')
#	cp.collections[6].set_linewidth(3.5)  
#	plt.clabel(cp,fmt='%4.0f')
#	cp = p5.contour(X*1e3, Y*1e3, C_C2,colors='red')
#	cp.collections[4].set_linewidth(3.5)  
#	plt.clabel(cp,fmt='%4.0f')
#	plt.xlabel('$\mu_L^{(C)}-\mu_R^{(C)}$ (meV)')
#	plt.ylabel('$A$ (meV)')
#	plt.title('(a) Charge')

	p5=fig.add_subplot(221,projection='3d')
	p5.plot_surface(X*1e3, Y*1e3, C_C,rstride=1, cstride=1,linewidth=0.5,  alpha=0.3,cmap=cm.coolwarm)
#	p5.plot_surface(X*1e3, Y*1e3, Z,rstride=1, cstride=1,linewidth=0.5,  alpha=0.3,cmap="winter")
	cset = p5.contour(X*1e3, Y*1e3, C_C, [0],colors='k', zdir='z', offset=0)
	cset.collections[0].set_linewidth(2)  
	plt.clabel(cset,fmt='%4.0f')
	p5.set_xlabel('\n'+r'$e \bar{V}_b$ (meV)',linespacing=1)
	p5.set_ylabel('\n $A$ (meV)',linespacing=1)
	p5.zaxis.set_rotate_label(False)
	p5.set_zlabel('$I_C$ (pA)',rotation=90)
	p5.set_zlim(-80,120)
	p5.xaxis.set_major_locator(MultipleLocator(10))
	p5.yaxis.set_major_locator(MultipleLocator(50))
	p5.zaxis.set_major_locator(MultipleLocator(60))
	p5.view_init(elev=40, azim = 50)
	plt.title('(a) Charge')


#	p6=fig.add_subplot(222)
	
	def fmt(x, pos):                                                            
		return '{0:.1E}'.format(x).replace('+0', '').replace('-0', '-')	
#	cp = p6.contour(X*1e3, Y*1e3, C_S,colors='k')
#	plt.clabel(cp,fmt='%4.0f')
#	cp = p6.contour(X*1e3, Y*1e3, C_S2,colors='red')
#	plt.clabel(cp,fmt='%4.0f')
#	plt.xlabel('$\mu_L^{(C)}-\mu_R^{(C)}$ (meV)')
#	plt.ylabel('$A$ (meV)')
#	plt.title('(b) Spin')
	p6=fig.add_subplot(222,projection='3d')
	p6.plot_surface(X*1e3, Y*1e3, C_S, rstride=1, cstride=1,linewidth=0.5,  alpha=0.3,cmap=cm.coolwarm)
	cset = p6.contour(X*1e3, Y*1e3, C_S, [0],colors='k', zdir='z', offset=0)
	cset.collections[0].set_linewidth(2)  
	p6.set_xlabel('\n'+r'$e \bar{V}_b$ (meV)',linespacing=1)
	p6.set_ylabel('\n $A$ (meV)',linespacing=1)
	p6.zaxis.set_rotate_label(False)
	p6.set_zlabel('$I_S$ (pA)',rotation=90)
	p6.set_zlim(-80,120)
	p6.xaxis.set_major_locator(MultipleLocator(10))
	p6.yaxis.set_major_locator(MultipleLocator(50))
	p6.zaxis.set_major_locator(MultipleLocator(60))
	p6.view_init(elev=40, azim = 50)
	plt.title('(b) Spin')

#	p7=fig.add_subplot(223)
	
	def fmt(x, pos):                                                            
		return '{0:.1E}'.format(x).replace('+0', '').replace('-0', '-')	
#	cp = p7.contour(X*1e3, Y*1e3, C_U,colors='k')
#	plt.clabel(cp,fmt='%4.0f')
#	cp = p7.contour(X*1e3, Y*1e3, C_U2,colors='red')
#	plt.clabel(cp,fmt='%4.0f')
#	plt.xlabel('$\mu_L^{(C)}-\mu_R^{(C)}$ (meV)')
#	plt.ylabel('$A$ (meV)')
#	plt.title('(c) Up')
	p7=fig.add_subplot(223,projection='3d')
	p7.plot_surface(X*1e3, Y*1e3, C_U, rstride=1, cstride=1,linewidth=0.5, alpha=0.3,cmap=cm.coolwarm)
	cset = p7.contour(X*1e3, Y*1e3, C_U,[0], colors='k', zdir='z', offset=0)
	cset.collections[0].set_linewidth(2)  
	p7.set_xlabel('\n'+r'$e \bar{V}_b$ (meV)',linespacing=1)
	p7.set_ylabel('\n $A$ (meV)',linespacing=1)
	p7.zaxis.set_rotate_label(False)
	p7.set_zlabel(r'$I_\uparrow$ (pA)',rotation=90)
	p7.set_zlim(-80,120)
	p7.xaxis.set_major_locator(MultipleLocator(10))
	p7.yaxis.set_major_locator(MultipleLocator(50))
	p7.zaxis.set_major_locator(MultipleLocator(60))
	p7.view_init(elev=40, azim = 50)
	plt.title('\n (c) Up',linespacing=1)
	
	def fmt(x, pos):                                                            
		return '{0:.1E}'.format(x).replace('+0', '').replace('-0', '-')	
#	cp = p8.contour(X*1e3, Y*1e3, C_D,colors='k')
#	plt.clabel(cp,fmt='%4.0f')
#	cp = p8.contour(X*1e3, Y*1e3, C_D2,colors='red')
#	plt.clabel(cp,fmt='%4.0f')
#	plt.xlabel('$\mu_L^{(C)}-\mu_R^{(C)}$ (meV)')
#	plt.ylabel('$A$ (meV)')
#	plt.title('(d) Down')
	p8=fig.add_subplot(224,projection='3d')
	p8.plot_surface(X*1e3, Y*1e3, C_D, rstride=1, cstride=1,linewidth=0.5,  alpha=0.3,cmap=cm.coolwarm)
	cset = p8.contour(X*1e3, Y*1e3, C_D,[0], colors='k', zdir='z', offset=0)
	cset.collections[0].set_linewidth(2)  
	p8.set_xlabel('\n'+r'$e \bar{V}_b$ (meV)',linespacing=1)
	p8.set_ylabel('\n $A$ (meV)',linespacing=1)
	p8.zaxis.set_rotate_label(False)
	p8.set_zlabel(r'$I_\downarrow$ (pA)',rotation=90)
	p8.set_zlim(-80,120)
	p8.xaxis.set_major_locator(MultipleLocator(10))
	p8.yaxis.set_major_locator(MultipleLocator(50))
	p8.zaxis.set_major_locator(MultipleLocator(60))
	p8.view_init(elev=40, azim = 50)
	plt.title('\n (d) Down',linespacing=1)        
	
	plt.tight_layout() 

	plt.show()

	return



def geometricplot():
    Nplot=2
    centrange=30e-3
    amp=8e-3
    muLC=np.zeros(Nplot)
    muRC=np.zeros(Nplot)
    CU=np.zeros(Nplot)
    CD=np.zeros(Nplot)
    for i in range(Nplot):
        muLC[i]=centrange/Nplot*(i+1)+0e-3
        muRC[i]=muLC[i]+0.0e-3
        temp1=geometric(muLC[i],muRC[i],amp)
#        temp2=[0.0,0,0]
        CU[i]=(temp1[0])/2.0/np.pi
        CD[i]=(temp1[1])/2.0/np.pi
        print("up",CU[i])
        print("dn",CD[i])

    plt.plot(muLC*1e3,CU+CD,'r',label='Charge')
    plt.plot(muLC*1e3,CU-CD,'b',label='Spin')
    plt.plot(muLC*1e3,CU,'r--',label='Up')
    plt.plot(muLC*1e3,CD,'b--',label='Down')
    plt.axhline(0)
    plt.xlabel('Center of chemical pot (meV)')
    plt.ylabel('Current')
    plt.legend(loc='upper left')
    plt.ticklabel_format(style='sci', axis='y', scilimits=(0,0))
    plt.show()
    


    return

#geometricplot()

#centerchange()	

#centerchange1()	

#wL=1e0
#wR=1e0
#muL=0
#muR=0
#print(dynamic(muL,muR,0e-3)[0]*1.60217662*1e-4,dynamic(muL,muR,0e-3)[1]*1.60217662*1e-4)
#print(geometric(muL,muR,0e-3))


geometric(0,0,0)

#contour1()




print("time:", (time.time() - start_time)/60.0)



#x=[0,12,12,20,20,30]
#y=[0,0, 1e5*0.94,1e5*0.94,0,0]
#y2=[0,0, -1e5*0.94,-1e5*0.94,0,0]
#plt.plot(x,y)
#plt.plot(x,y2,'b--')
#
#plt.axhline(0)
#plt.xlabel('Center of chemical pot (mV)')
#plt.ylabel('Current')
#plt.legend(loc='upper left')
#plt.ticklabel_format(style='sci', axis='y', scilimits=(0,0))
#plt.show()

